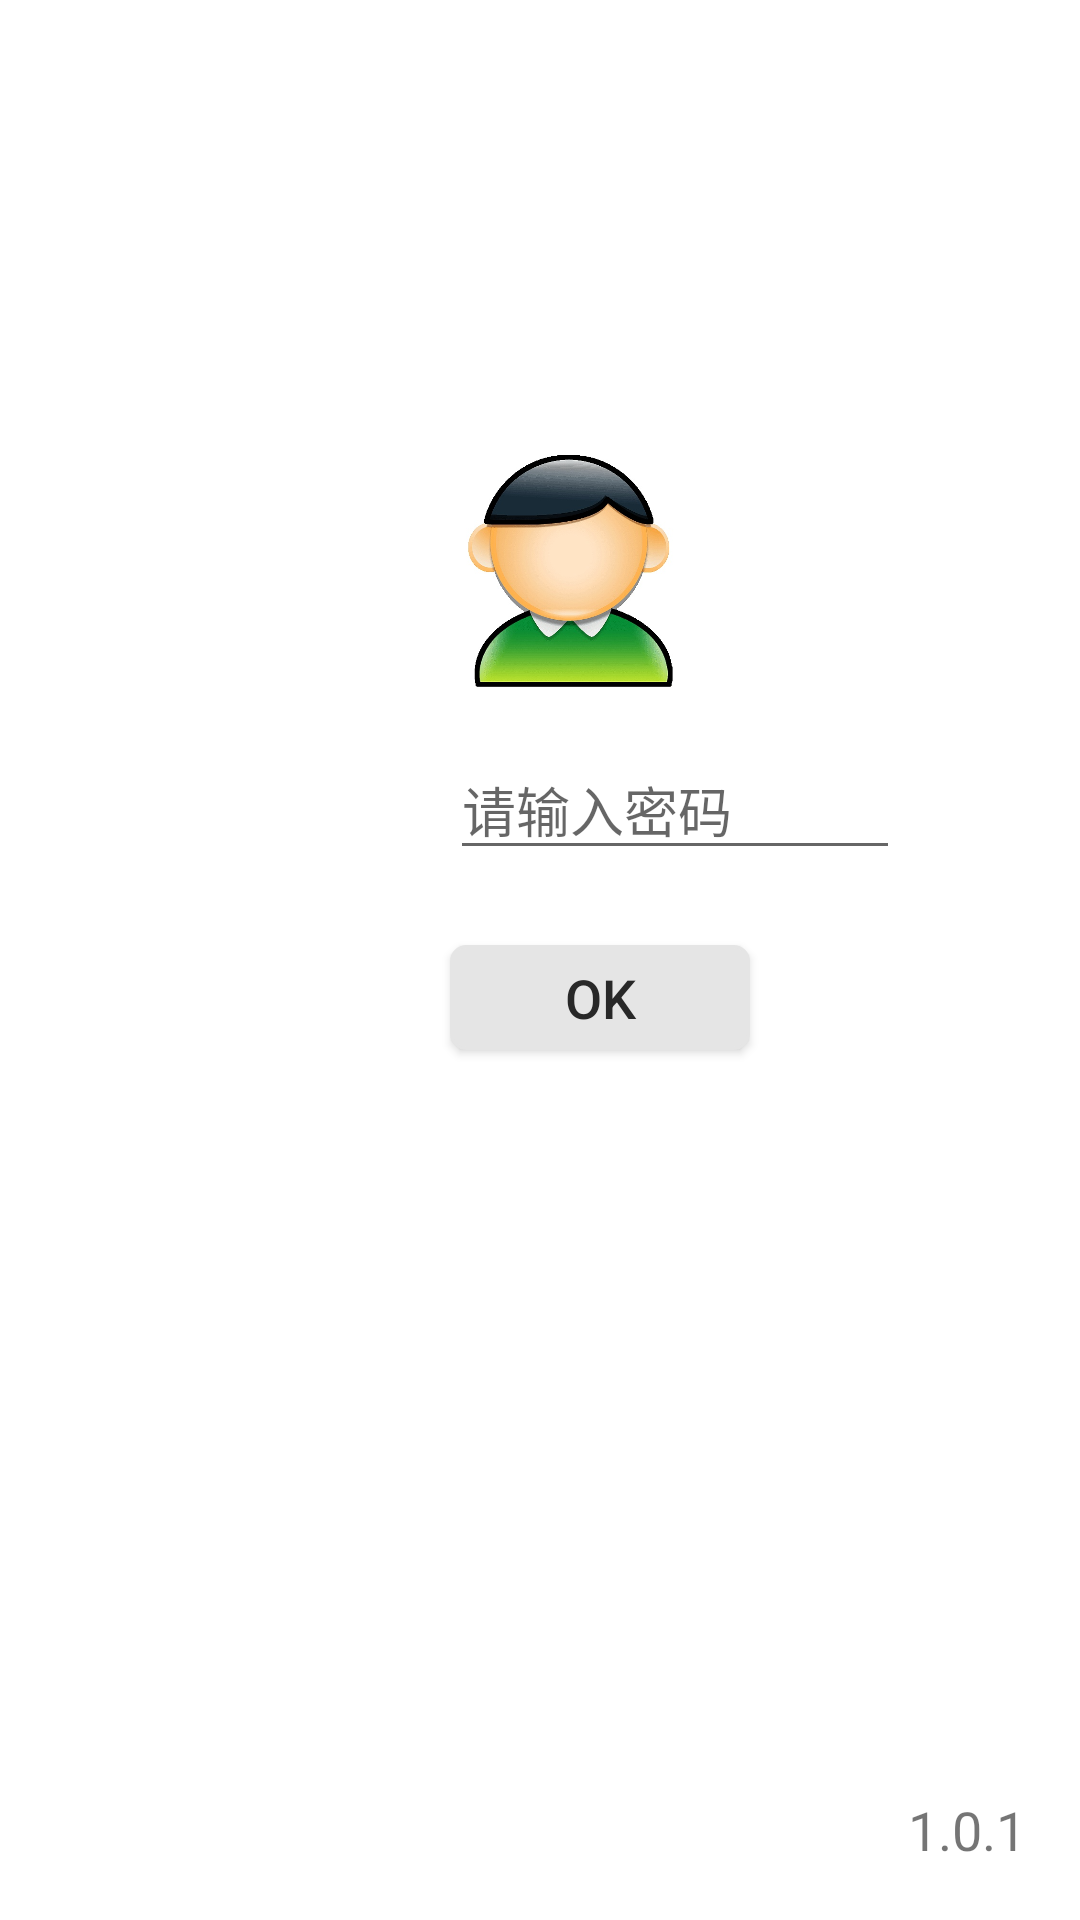

This screen was rendered from an Android layout file. Write that file and the resources it references.
<!-- AndroidManifest.xml: application theme AppTheme -->
<!-- res/layout/activity_main.xml -->
<?xml version="1.0" encoding="utf-8"?>
<RelativeLayout
    xmlns:android="http://schemas.android.com/apk/res/android"
    android:id="@+id/rl_control"
    android:layout_width="match_parent"
    android:layout_height="match_parent"
    android:background="@color/white">

    <ImageView
        android:layout_width="50dp"
        android:layout_height="50dp"
        android:id="@+id/imageView" />


    <LinearLayout
        android:visibility="invisible"
        android:layout_marginLeft="150dp"
        android:layout_marginTop="30dp"
        android:id="@+id/userNamePart"
        android:layout_below="@id/imageView"
        android:orientation="horizontal"
        android:layout_width="300dp"
        android:layout_height="wrap_content">

        <TextView
            android:layout_marginRight="20dp"
            android:textSize="18sp"
            android:text="请输入用户名"
            android:layout_width="wrap_content"
            android:layout_height="wrap_content" />

        <EditText
            android:text="control_app"
            android:id="@+id/userName"
            android:layout_width="150dp"
            android:layout_height="40dp"
            />
    </LinearLayout>
    <LinearLayout
        android:layout_marginTop="30dp"
        android:layout_marginLeft="150dp"
        android:id="@+id/passCom"
        android:layout_below="@id/userNamePart"
        android:orientation="vertical"
        android:layout_width="300dp"
        android:layout_height="wrap_content">

        <ImageView
            android:layout_width="80dp"
            android:layout_height="80dp"
            android:src="@drawable/renxiang" />
        <LinearLayout
            android:layout_marginTop="20dp"
            android:orientation="horizontal"
            android:layout_width="match_parent"
            android:layout_height="match_parent">
            
                
                
                
                
                
                

            <EditText
                android:id="@+id/passWord"
                android:layout_width="150dp"
                android:layout_height="40dp"
                android:hint="请输入密码"
                android:inputType="textPassword" />
        </LinearLayout>
    </LinearLayout>

    <Button
        android:id="@+id/okButton"
        android:layout_width="100dp"
        android:layout_height="35dp"
        android:layout_alignStart="@+id/passCom"
        android:layout_below="@+id/passCom"
        android:layout_marginTop="25dp"
        android:background="@drawable/login_selector"
        android:onClick="onClickOK"
        android:text="OK"
        android:textColor="@drawable/textcolor_selector"
        android:textSize="18sp" />

    <LinearLayout
        android:layout_marginTop="60dp"
        android:layout_below="@id/imageView"
        android:orientation="vertical"
        android:id="@+id/controlPanel"
        android:layout_marginLeft="100dp"
        android:layout_toRightOf="@id/userNamePart"
        android:layout_width="300dp"
        android:layout_height="match_parent">

        <Switch
            android:clickable="false"
            android:textSize="15sp"
            android:checked="true"
            android:id="@+id/usb"
            android:layout_width="match_parent"
            android:layout_height="wrap_content"
            android:text="USB数据传输" />

        <Switch
            android:clickable="false"
            android:textSize="15sp"
            android:checked="true"
            android:layout_marginTop="15dp"
            android:id="@+id/installAPP"
            android:layout_width="match_parent"
            android:layout_height="wrap_content"
            android:text="APP安装" />

        <Switch
            android:clickable="false"
            android:textSize="15sp"
            android:checked="true"
            android:layout_marginTop="15dp"
            android:id="@+id/systemReset"
            android:layout_width="match_parent"
            android:layout_height="wrap_content"
            android:text="允许恢复出厂设置" />
        <Switch
            android:clickable="false"
            android:textSize="15sp"
            android:checked="true"
            android:layout_marginTop="15dp"
            android:id="@+id/browserUse"
            android:layout_width="match_parent"
            android:layout_height="wrap_content"
            android:text="浏览器使用" />
        <Switch
            android:id="@+id/sdka"
            android:clickable="false"
            android:textSize="15sp"
            android:checked="true"
            android:layout_marginTop="15dp"
            android:layout_width="match_parent"
            android:layout_height="wrap_content"
            android:text="SD卡使用" />
        <Switch
            android:id="@+id/blue"
            android:clickable="false"
            android:textSize="15sp"
            android:checked="true"
            android:layout_marginTop="15dp"
            android:layout_width="match_parent"
            android:layout_height="wrap_content"
            android:text="蓝牙使用" />

        <TextView
            android:text="以上功能会在5分钟内自动关闭"
            android:layout_marginTop="15dp"
            android:layout_width="match_parent"
            android:layout_height="20dp" />
        <Button
            android:textSize="18sp"
            android:onClick="onClickClose"
            android:id="@+id/disableBtn"
            android:layout_marginTop="20dp"
            android:layout_gravity="center_horizontal"
            android:text="马上关闭"
            android:background="@android:color/transparent"
            android:layout_width="100dp"
            android:layout_height="35dp" />
    </LinearLayout>
    <TextView
        android:id="@+id/version"
        android:layout_width="wrap_content"
        android:layout_height="wrap_content"
        android:text="1.0.1"
        android:textSize="18sp"
        android:layout_alignParentRight="true"
        android:layout_alignParentBottom="true"
        android:layout_marginRight="18dp"
        android:layout_marginBottom="18dp"
        />

    
        
        
        
        
        
        
        
        
        
        

    
        
        
        
        
        
        
        
        
        
        

</RelativeLayout>
<!-- resources referenced by this layout -->
<resources>
  <color name="white">#ffffff</color>
  <!-- drawable login_selector (drawable) -->
  <?xml version="1.0" encoding="utf-8"?>
  <selector xmlns:android="http://schemas.android.com/apk/res/android">
  
      <item android:drawable="@drawable/btn_rounded_nomal" android:state_enabled="true" android:state_window_focused="false"/>
      <item android:drawable="@drawable/btn_rounded_nomal" android:state_enabled="false"/>
      <item android:drawable="@drawable/btn_rounded_press" android:state_pressed="true"/>
      <item android:drawable="@drawable/btn_rounded_nomal" android:state_focused="true"/>
  
  </selector>
  <!-- drawable renxiang: png bitmap (drawable, 246774 bytes) -->
  <!-- drawable textcolor_selector (drawable) -->
  <?xml version="1.0" encoding="utf-8"?>
  <selector xmlns:android="http://schemas.android.com/apk/res/android">
      <item android:state_focused="true" android:color="@color/white"></item>
      <item android:state_checked="true" android:color="@color/white"></item>
      <item android:state_pressed="true" android:color="@color/white"></item>
      <item android:color="@color/color_282828"/>
  </selector>
  <style name="AppTheme" parent="Theme.AppCompat.Light.DarkActionBar">
          
          <item name="colorPrimary">@color/colorPrimary</item>
          <item name="colorPrimaryDark">@color/colorPrimaryDark</item>
          <item name="colorAccent">@color/colorAccent</item>
          <item name="windowActionBar">false</item>
          <item name="windowNoTitle">true</item>
      </style>
  <!-- drawable btn_rounded_nomal (drawable) -->
  <?xml version="1.0" encoding="utf-8"?>
  <shape xmlns:android="http://schemas.android.com/apk/res/android">
      <solid android:color="#e5e5e5" />
      <corners android:topLeftRadius="5dp"
          android:topRightRadius="5dp"
          android:bottomRightRadius="5dp"
          android:bottomLeftRadius="5dp"/>
      <stroke android:width="1dp" android:color="#e5e5e5" />
  </shape>
  <!-- drawable btn_rounded_press (drawable) -->
  <?xml version="1.0" encoding="utf-8"?>
  <shape xmlns:android="http://schemas.android.com/apk/res/android"><solid android:color="@color/color_ff6333" />
      <corners android:topLeftRadius="5dp"
          android:topRightRadius="5dp"
          android:bottomRightRadius="5dp"
          android:bottomLeftRadius="5dp"/>
      <stroke android:width="1dp" android:color="@color/color_ff6333" />
  </shape>
  <color name="color_282828">#282828</color>
  <color name="colorPrimary">#3F51B5</color>
  <color name="colorPrimaryDark">#303F9F</color>
  <color name="colorAccent">#FF4081</color>
  <color name="color_ff6333">#ff6333</color>
</resources>
